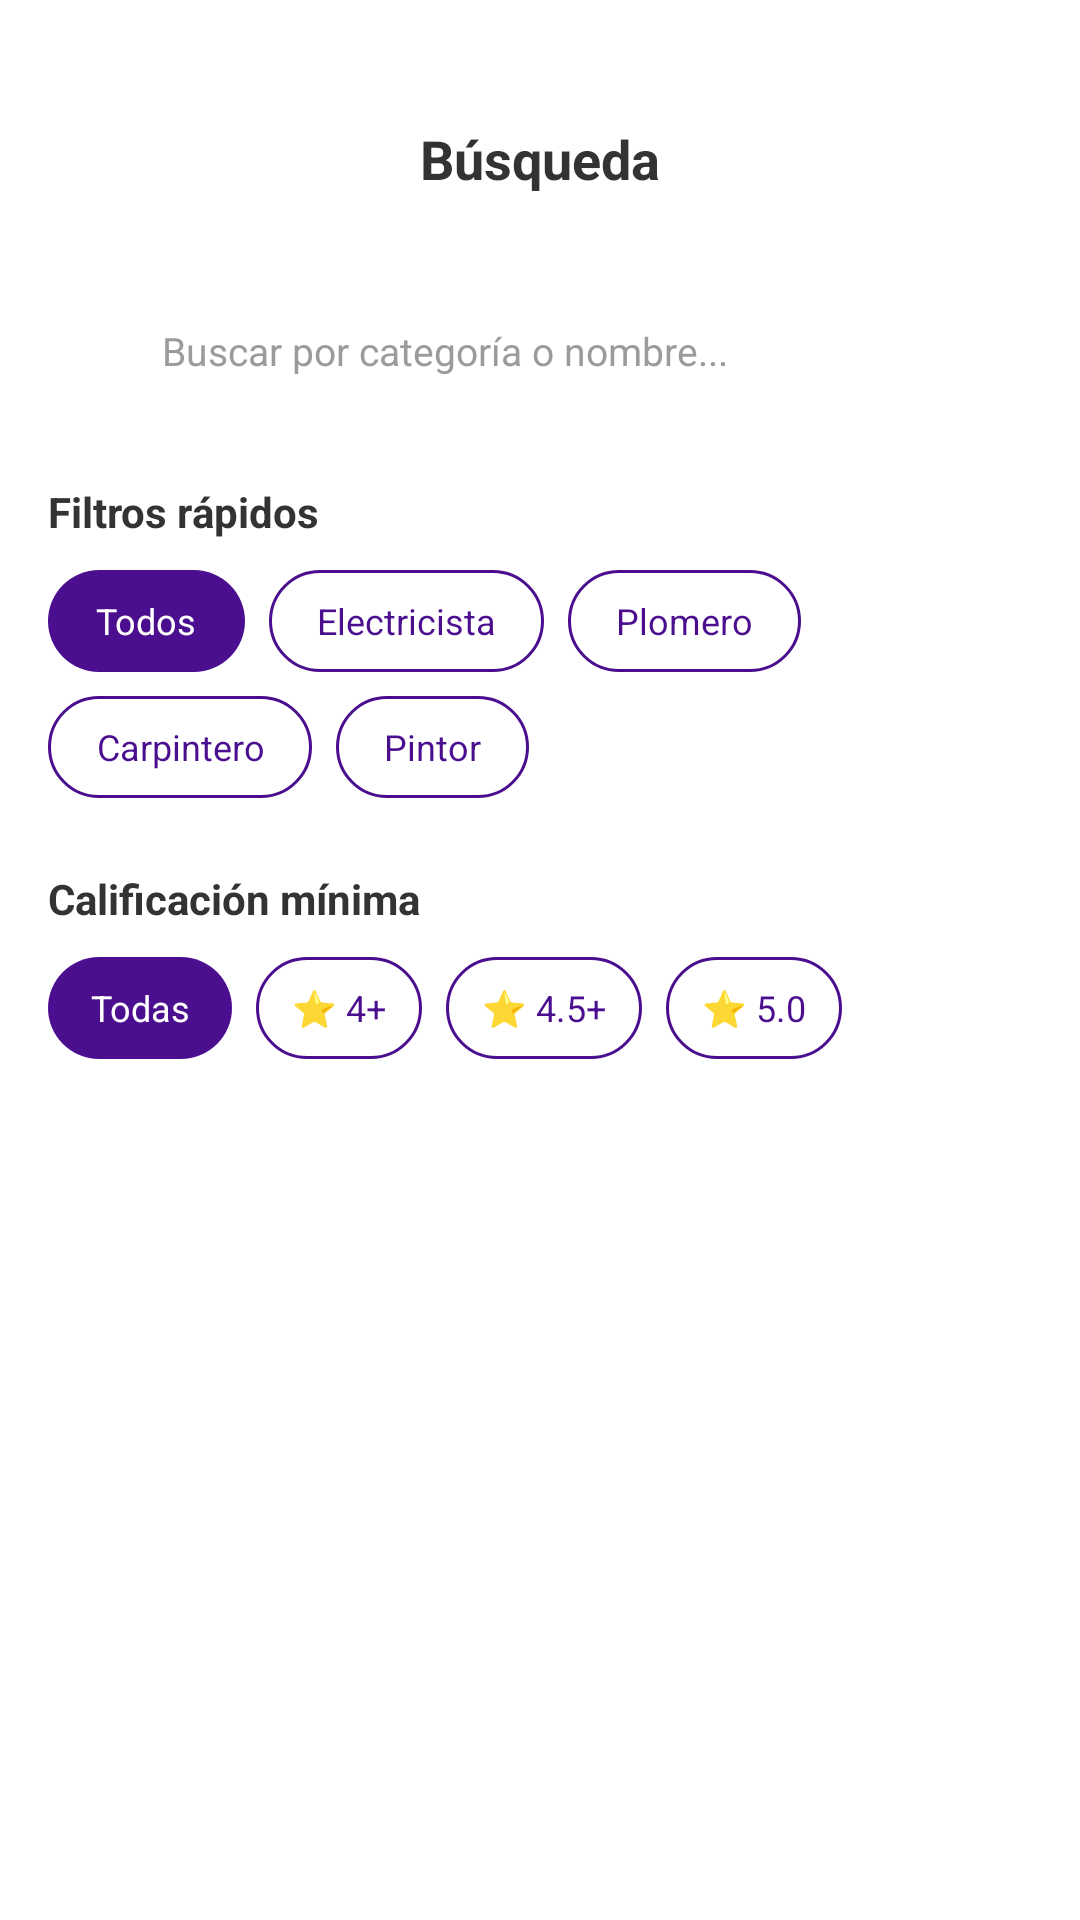

Reconstruct the res/layout file that produces this screen, plus the resources it refers to.
<!-- AndroidManifest.xml: application theme Theme.KSTOREAPP -->
<!-- res/layout/fragment_buscar.xml -->
<?xml version="1.0" encoding="utf-8"?>
<LinearLayout xmlns:android="http://schemas.android.com/apk/res/android"
    xmlns:app="http://schemas.android.com/apk/res-auto"
    android:layout_width="match_parent"
    android:layout_height="match_parent"
    android:orientation="vertical"
    android:background="@color/white">

    
    <LinearLayout
        android:layout_width="match_parent"
        android:layout_height="56dp"
        android:orientation="horizontal"
        android:gravity="center_vertical"
        android:paddingHorizontal="16dp"
        android:background="@color/white"
        android:layout_marginTop="25dp">

        <View android:layout_width="36dp" android:layout_height="36dp"/>

        <TextView
            android:layout_width="0dp"
            android:layout_height="wrap_content"
            android:layout_weight="1"
            android:text="@string/b_squeda"
            android:textSize="18sp"
            android:textStyle="bold"
            android:textColor="@color/Texto1"
            android:gravity="center"/>

        <View android:layout_width="36dp" android:layout_height="36dp"/>

    </LinearLayout>

    <ScrollView
        android:layout_width="match_parent"
        android:layout_height="match_parent"
        android:scrollbars="none"
        android:paddingHorizontal="16dp"
        android:paddingTop="12dp"
        android:clipToPadding="false">

        <LinearLayout
            android:layout_width="match_parent"
            android:layout_height="wrap_content"
            android:orientation="vertical">

            
            <LinearLayout
                android:layout_width="match_parent"
                android:layout_height="48dp"
                android:orientation="horizontal"
                android:gravity="center_vertical"
                android:paddingHorizontal="12dp"
                android:background="@drawable/bg_search_bar">

                <ImageView
                    android:layout_width="18dp"
                    android:layout_height="18dp"
                    android:src="@drawable/search"
                    app:tint="@color/gris"/>

                <EditText
                    android:id="@+id/etBuscar"
                    android:layout_width="0dp"
                    android:layout_height="match_parent"
                    android:layout_weight="1"
                    android:hint="@string/buscar_por_categor_a_o_nombre"
                    android:textColorHint="@color/gris"
                    android:textSize="13sp"
                    android:textColor="@color/Texto1"
                    android:background="@null"
                    android:layout_marginStart="8dp"
                    android:inputType="text"
                    android:imeOptions="actionSearch"
                    android:singleLine="true"
                    android:importantForAutofill="no"/>

            </LinearLayout>

            
            <TextView
                android:layout_width="wrap_content"
                android:layout_height="wrap_content"
                android:text="@string/filtros_r_pidos"
                android:textSize="14sp"
                android:textStyle="bold"
                android:textColor="@color/Texto1"
                android:layout_marginTop="20dp"
                android:layout_marginBottom="10dp"/>

            <LinearLayout
                android:layout_width="match_parent"
                android:layout_height="wrap_content"
                android:orientation="horizontal"
                android:layout_marginBottom="8dp">

                <TextView
                    android:id="@+id/chipTodos"
                    android:layout_width="wrap_content"
                    android:layout_height="34dp"
                    android:text="@string/todos"
                    android:textSize="12sp"
                    android:textColor="@color/white"
                    android:gravity="center"
                    android:paddingHorizontal="16dp"
                    android:layout_marginEnd="8dp"
                    android:background="@drawable/bg_chip_selected"/>

                <TextView
                    android:id="@+id/chipElectricista"
                    android:layout_width="wrap_content"
                    android:layout_height="34dp"
                    android:text="@string/electricista"
                    android:textSize="12sp"
                    android:textColor="@color/morado_tarjetas"
                    android:gravity="center"
                    android:paddingHorizontal="16dp"
                    android:layout_marginEnd="8dp"
                    android:background="@drawable/bg_chip_unselected"/>

                <TextView
                    android:id="@+id/chipPlomero"
                    android:layout_width="wrap_content"
                    android:layout_height="34dp"
                    android:text="@string/plomero"
                    android:textSize="12sp"
                    android:textColor="@color/morado_tarjetas"
                    android:gravity="center"
                    android:paddingHorizontal="16dp"
                    android:background="@drawable/bg_chip_unselected"/>

            </LinearLayout>

            <LinearLayout
                android:layout_width="match_parent"
                android:layout_height="wrap_content"
                android:orientation="horizontal"
                android:layout_marginBottom="8dp">

                <TextView
                    android:id="@+id/chipCarpintero"
                    android:layout_width="wrap_content"
                    android:layout_height="34dp"
                    android:text="@string/carpintero"
                    android:textSize="12sp"
                    android:textColor="@color/morado_tarjetas"
                    android:gravity="center"
                    android:paddingHorizontal="16dp"
                    android:layout_marginEnd="8dp"
                    android:background="@drawable/bg_chip_unselected"/>

                <TextView
                    android:id="@+id/chipPintor"
                    android:layout_width="wrap_content"
                    android:layout_height="34dp"
                    android:text="@string/pintor"
                    android:textSize="12sp"
                    android:textColor="@color/morado_tarjetas"
                    android:gravity="center"
                    android:paddingHorizontal="16dp"
                    android:background="@drawable/bg_chip_unselected"/>

            </LinearLayout>

            
            <TextView
                android:layout_width="wrap_content"
                android:layout_height="wrap_content"
                android:text="@string/calificaci_n_m_nima"
                android:textSize="14sp"
                android:textStyle="bold"
                android:textColor="@color/Texto1"
                android:layout_marginTop="16dp"
                android:layout_marginBottom="10dp"/>

            <LinearLayout
                android:layout_width="match_parent"
                android:layout_height="wrap_content"
                android:orientation="horizontal"
                android:layout_marginBottom="20dp">

                <TextView
                    android:id="@+id/chipCalTodas"
                    android:layout_width="wrap_content"
                    android:layout_height="34dp"
                    android:text="@string/todas"
                    android:textSize="12sp"
                    android:textColor="@color/white"
                    android:gravity="center"
                    android:paddingHorizontal="14dp"
                    android:layout_marginEnd="8dp"
                    android:background="@drawable/bg_chip_selected"/>

                <TextView
                    android:id="@+id/chipCal4"
                    android:layout_width="wrap_content"
                    android:layout_height="34dp"
                    android:text="@string/stas1"
                    android:textSize="12sp"
                    android:textColor="@color/morado_tarjetas"
                    android:gravity="center"
                    android:paddingHorizontal="12dp"
                    android:layout_marginEnd="8dp"
                    android:background="@drawable/bg_chip_unselected"/>

                <TextView
                    android:id="@+id/chipCal45"
                    android:layout_width="wrap_content"
                    android:layout_height="34dp"
                    android:text="@string/stas2"
                    android:textSize="12sp"
                    android:textColor="@color/morado_tarjetas"
                    android:gravity="center"
                    android:paddingHorizontal="12dp"
                    android:layout_marginEnd="8dp"
                    android:background="@drawable/bg_chip_unselected"/>

                <TextView
                    android:id="@+id/chipCal5"
                    android:layout_width="wrap_content"
                    android:layout_height="34dp"
                    android:text="@string/Stas3"
                    android:textSize="12sp"
                    android:textColor="@color/morado_tarjetas"
                    android:gravity="center"
                    android:paddingHorizontal="12dp"
                    android:background="@drawable/bg_chip_unselected"/>

            </LinearLayout>

            
            <Button
                android:id="@+id/btnBuscar"
                android:layout_width="match_parent"
                android:layout_height="52dp"
                android:text="@string/buscar"
                android:textSize="16sp"
                android:textColor="@color/white"
                android:backgroundTint="@color/primary"
                android:layout_marginBottom="16dp"
                android:insetTop="0dp"
                android:insetBottom="0dp"
                style="@style/Widget.MaterialComponents.Button"/>

            
            <TextView
                android:id="@+id/tvSinResultados"
                android:layout_width="wrap_content"
                android:layout_height="wrap_content"
                android:layout_gravity="center"
                android:text="@string/sin_resultados_para_tu_b_squeda"
                android:textSize="14sp"
                android:textColor="@color/gris"
                android:gravity="center"
                android:layout_marginTop="32dp"
                android:visibility="gone"/>

            <androidx.recyclerview.widget.RecyclerView
                android:id="@+id/rvResultados"
                android:layout_width="match_parent"
                android:layout_height="wrap_content"
                android:nestedScrollingEnabled="false"/>

        </LinearLayout>
    </ScrollView>

</LinearLayout>
<!-- resources referenced by this layout -->
<resources>
  <color name="Texto1">#333333</color>
  <color name="gris">#9b9b9b</color>
  <color name="morado_tarjetas">#4A0E8F</color>
  <color name="primary">#7C3AED</color>
  <color name="white">#FFFFFF</color>
  <!-- drawable bg_chip_selected (drawable) -->
  <?xml version="1.0" encoding="utf-8"?>
  <shape xmlns:android="http://schemas.android.com/apk/res/android"
      android:shape="rectangle">
      <solid android:color="#4A0E8F"/>
      <corners android:radius="20dp"/>
  </shape>
  <!-- drawable bg_chip_unselected (drawable) -->
  <?xml version="1.0" encoding="utf-8"?>
  <shape xmlns:android="http://schemas.android.com/apk/res/android"
      android:shape="rectangle">
      <solid android:color="#FFFFFF"/>
      <stroke
          android:width="1dp"
          android:color="#4A0E8F"/>
      <corners android:radius="20dp"/>
  </shape>
  <string name="Stas3">⭐ 5.0</string>
  <string name="b_squeda">Búsqueda</string>
  <string name="buscar">Buscar</string>
  <string name="buscar_por_categor_a_o_nombre">Buscar por categoría o nombre...</string>
  <string name="calificaci_n_m_nima">Calificación mínima</string>
  <string name="carpintero">Carpintero</string>
  <string name="electricista">Electricista</string>
  <string name="filtros_r_pidos">Filtros rápidos</string>
  <string name="pintor">Pintor</string>
  <string name="plomero">Plomero</string>
  <string name="sin_resultados_para_tu_b_squeda">Sin resultados para tu búsqueda</string>
  <string name="stas1">⭐ 4+</string>
  <string name="stas2">⭐ 4.5+</string>
  <string name="todas">Todas</string>
  <string name="todos">Todos</string>
  <style name="Theme.KSTOREAPP" parent="Base.Theme.KSTOREAPP">
          <item name="android:windowTranslucentStatus">false</item>
          <item name="android:statusBarColor">@android:color/transparent</item>
          <item name="android:navigationBarColor">@android:color/transparent</item>
          <item name="android:windowLightStatusBar">true</item>
          <item name="android:fitsSystemWindows">true</item>
      </style>
  <style name="Base.Theme.KSTOREAPP" parent="Theme.MaterialComponents.Light.NoActionBar">
          <item name="colorPrimary">#6200EE</item>
          <item name="colorPrimaryVariant">#3700B3</item>
          <item name="colorOnPrimary">@android:color/white</item>
      </style>
</resources>
